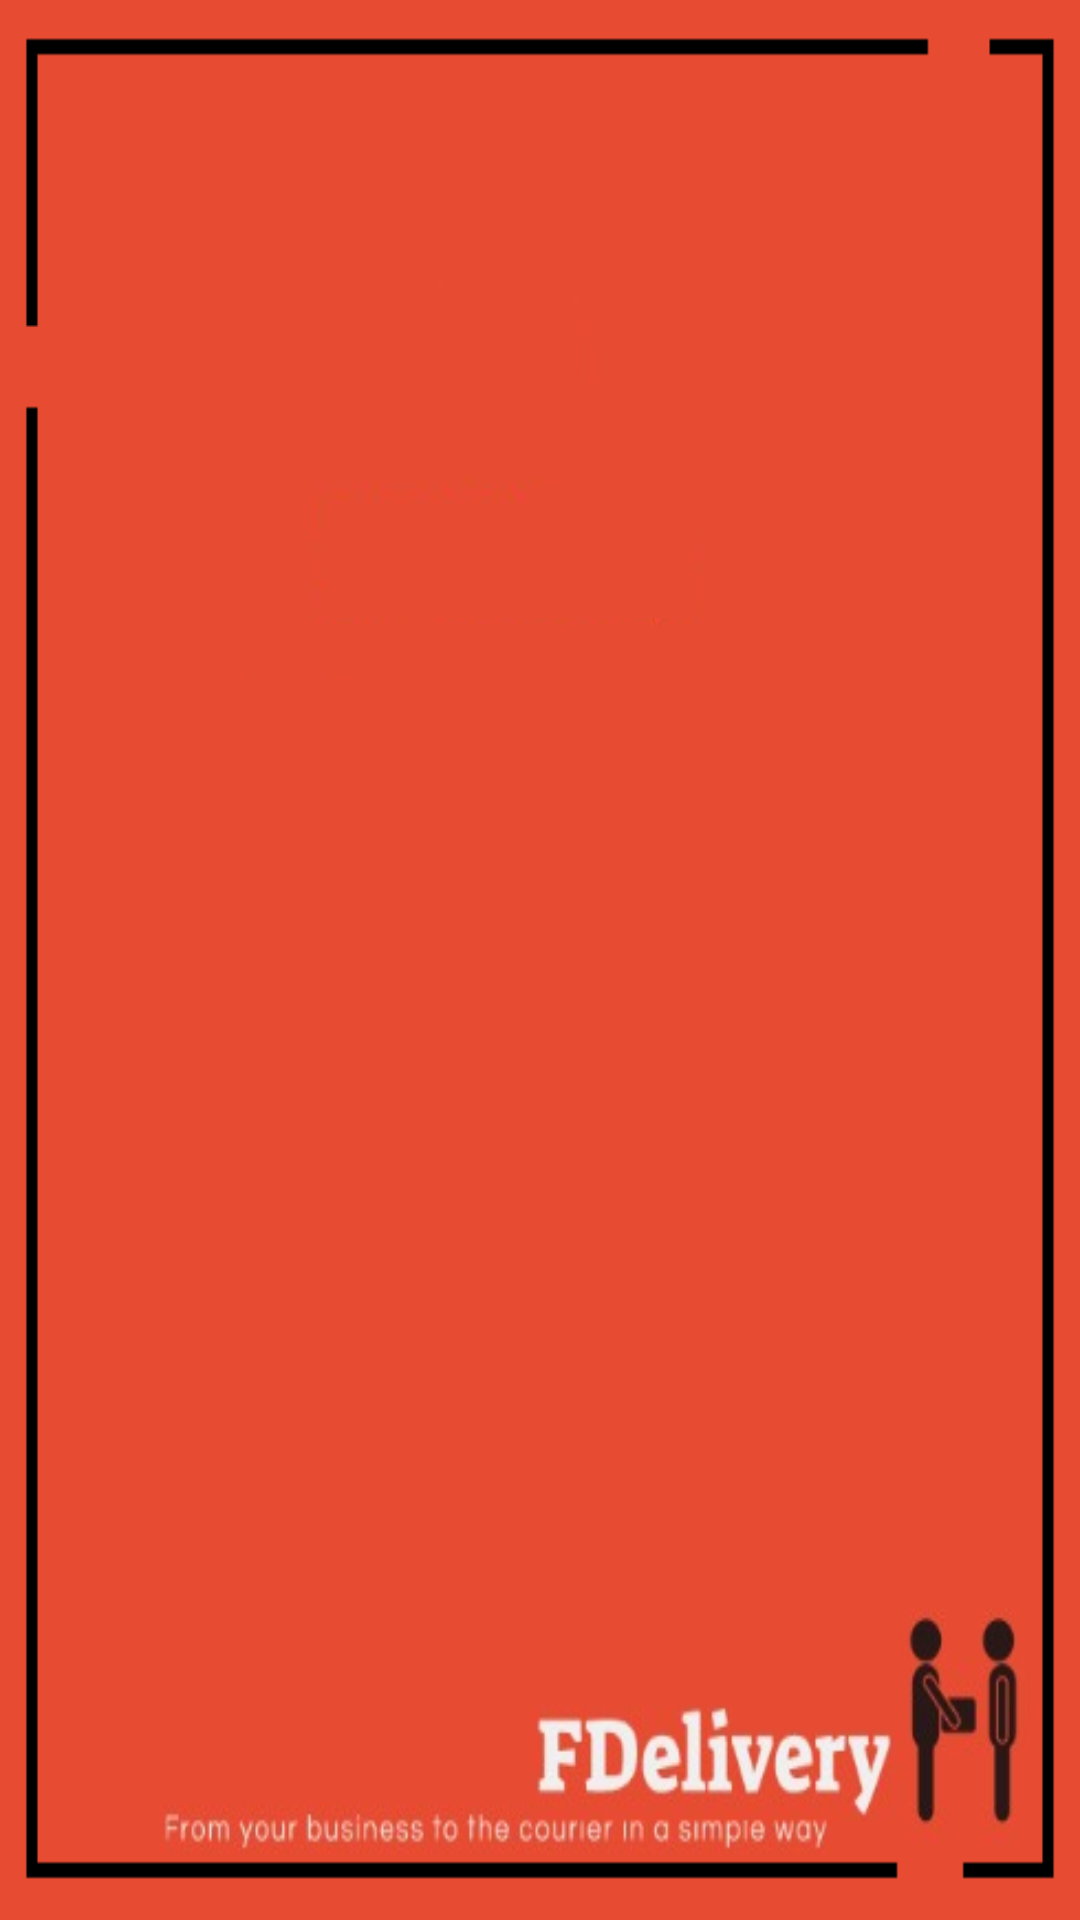

The Android layout XML behind this screen, and the referenced resources:
<!-- AndroidManifest.xml: application theme Theme.Courierapp -->
<!-- res/layout/activity_choose_delivery.xml -->
<?xml version="1.0" encoding="utf-8"?>
<androidx.constraintlayout.widget.ConstraintLayout xmlns:android="http://schemas.android.com/apk/res/android"
    xmlns:app="http://schemas.android.com/apk/res-auto"
    xmlns:tools="http://schemas.android.com/tools"
    android:layout_width="match_parent"
    android:layout_height="match_parent"
    android:background="@drawable/bgemptyactivity"
    tools:context=".ChooseDelivery">

</androidx.constraintlayout.widget.ConstraintLayout>
<!-- resources referenced by this layout -->
<resources>
  <!-- drawable bgemptyactivity: png bitmap (drawable-v24, 43256 bytes) -->
  <style name="Theme.Courierapp" parent="Theme.MaterialComponents.DayNight.DarkActionBar">
          
          <item name="colorPrimary">@color/purple_500</item>
          <item name="colorPrimaryVariant">@color/purple_700</item>
          <item name="colorOnPrimary">@color/white</item>
          
          <item name="colorSecondary">@color/teal_200</item>
          <item name="colorSecondaryVariant">@color/teal_700</item>
          <item name="colorOnSecondary">@color/black</item>
          
          <item name="android:statusBarColor" tools:targetApi="l">?attr/colorPrimaryVariant</item>
          
      </style>
  <color name="purple_500">#FF6200EE</color>
  <color name="purple_700">#FF3700B3</color>
  <color name="white">#FFFFFFFF</color>
  <color name="teal_200">#FF03DAC5</color>
  <color name="teal_700">#FF018786</color>
  <color name="black">#FF000000</color>
</resources>
